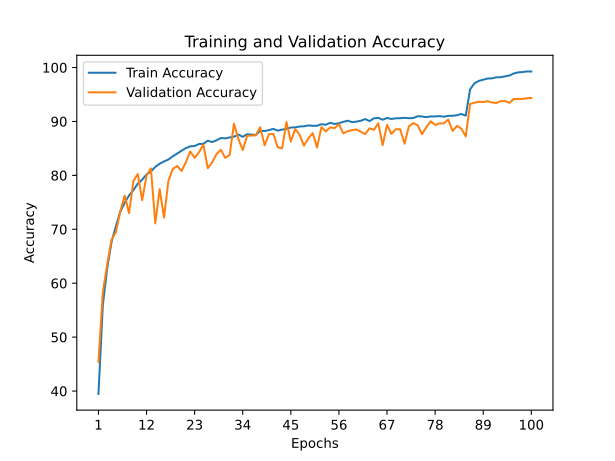

The file beside this chart, header and first rows:
train_accuracy; train_loss; valid_accuracy; valid_loss
39,4550; 1,6278; 45,4000; 1,7216
55,9175; 1,2188; 58,2800; 1,2619
62,7450; 1,0470; 63,4800; 1,1581
67,6825; 0,9180; 68,0800; 0,9712
70,5725; 0,8326; 69,5200; 0,9926
73,3000; 0,7712; 73,3300; 0,8590
74,9075; 0,7242; 76,2600; 0,8098
76,2875; 0,6789; 73,0000; 0,9320
77,2525; 0,6537; 78,9600; 0,6562
78,4750; 0,6205; 80,2600; 0,6350
79,2050; 0,5992; 75,3900; 0,8697
80,1575; 0,5716; 79,9600; 0,6747
80,7125; 0,5546; 81,2900; 0,6042
81,5725; 0,5343; 71,1000; 1,1356
82,1525; 0,5159; 77,4400; 0,7853
82,5875; 0,5013; 72,1700; 1,0534
82,9350; 0,4894; 78,9800; 0,6788
83,5400; 0,4775; 81,1700; 0,6728
84,0425; 0,4618; 81,7500; 0,6204
84,5700; 0,4506; 80,8100; 0,6245
85,0525; 0,4358; 82,4700; 0,6278
85,3925; 0,4294; 84,4300; 0,5596
85,4400; 0,4230; 83,2500; 0,6198
85,8100; 0,4134; 84,2900; 0,5164
85,8525; 0,4075; 85,7100; 0,4586
86,4200; 0,4016; 81,3300; 0,6452
86,1775; 0,3991; 82,4000; 0,6309
86,5025; 0,3906; 83,9500; 0,5237
86,9350; 0,3832; 84,7300; 0,4931
86,8550; 0,3762; 83,2500; 0,5976
87,0375; 0,3791; 83,7600; 0,5661
87,1725; 0,3712; 89,5800; 0,3322
87,5700; 0,3621; 86,7500; 0,4387
87,1500; 0,3716; 84,7000; 0,4922
87,6400; 0,3577; 87,3400; 0,4223
87,5550; 0,3582; 87,3800; 0,4026
87,4800; 0,3577; 87,4300; 0,4154
88,2675; 0,3437; 88,9400; 0,3409
88,2250; 0,3385; 85,5500; 0,4839
88,4000; 0,3381; 87,6400; 0,4042
88,6200; 0,3296; 87,6800; 0,3909
88,2975; 0,3394; 85,2300; 0,4759
88,4950; 0,3333; 85,0000; 0,4644
88,5975; 0,3287; 89,9000; 0,3173
88,8725; 0,3257; 86,2700; 0,4223
88,9075; 0,3231; 88,6000; 0,3670
89,0625; 0,3161; 87,5600; 0,3945
89,1050; 0,3176; 85,5000; 0,4773
89,2650; 0,3124; 86,8200; 0,4101
89,1900; 0,3155; 87,8400; 0,3796
89,2000; 0,3117; 85,1800; 0,4942
89,4950; 0,3044; 88,9600; 0,3564
89,3900; 0,3049; 88,1600; 0,3809
89,7500; 0,2993; 88,9000; 0,3613
89,5250; 0,3022; 88,7600; 0,3542
89,6675; 0,2942; 89,5000; 0,3311
89,9175; 0,2950; 87,8000; 0,4035
90,1425; 0,2885; 88,1800; 0,3765
89,8750; 0,2940; 88,3900; 0,3750
89,9675; 0,2884; 88,5100; 0,3694
... 40 more rows
